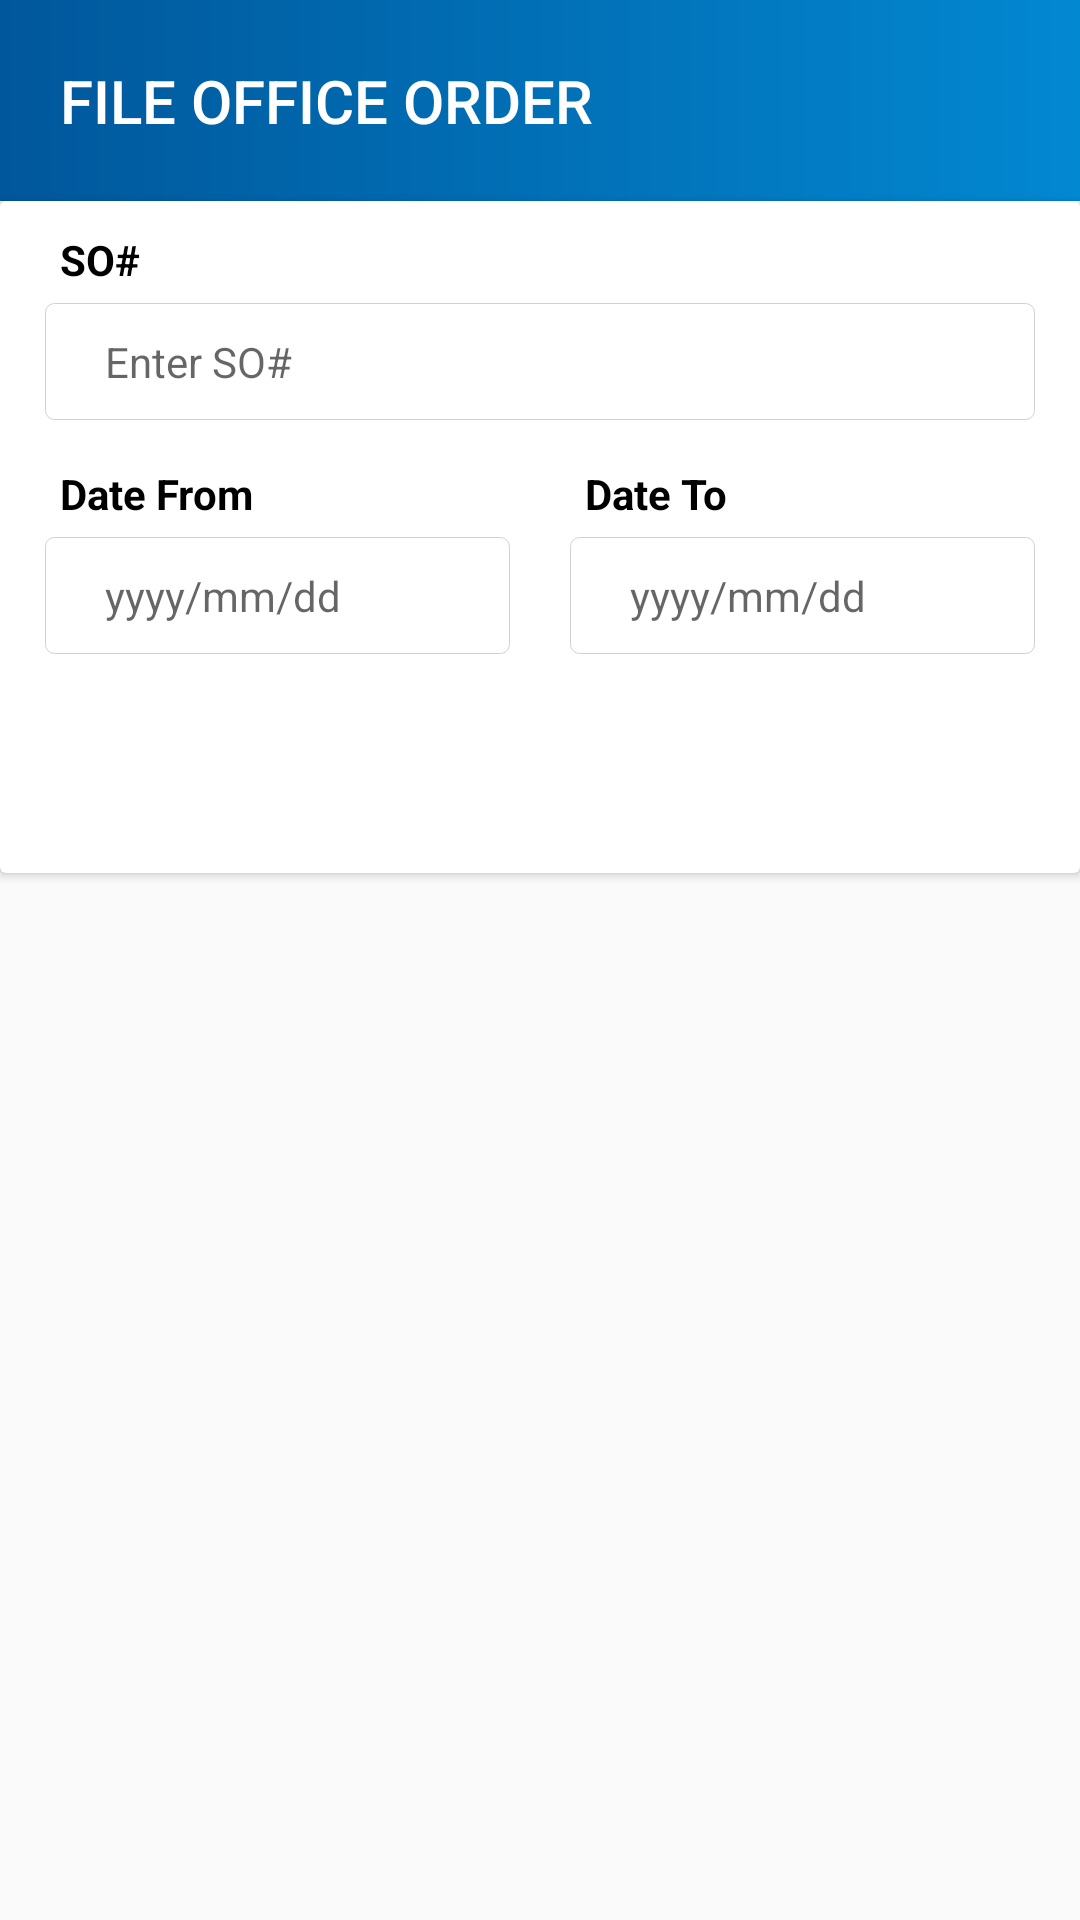

Write the Android layout XML for this screen, with the resource values it uses.
<!-- AndroidManifest.xml: application theme AppTheme -->
<!-- res/layout/dialog_add_so.xml -->
<?xml version="1.0" encoding="utf-8"?>
<androidx.constraintlayout.widget.ConstraintLayout xmlns:android="http://schemas.android.com/apk/res/android"
    xmlns:app="http://schemas.android.com/apk/res-auto"
    android:layout_width="match_parent"
    android:layout_height="wrap_content">


    <TextView
        android:id="@+id/title"
        android:layout_width="match_parent"
        android:layout_height="wrap_content"
        android:background="@drawable/bg_software_update"
        android:padding="20dp"
        android:text="FILE OFFICE ORDER"
        android:textAppearance="@style/TextAppearance.AppCompat.Title"
        android:textColor="#fff"
        app:layout_constraintTop_toTopOf="parent" />


    <androidx.cardview.widget.CardView
        android:layout_width="match_parent"
        android:layout_height="wrap_content"
        app:layout_constraintTop_toBottomOf="@+id/title">

        <androidx.constraintlayout.widget.ConstraintLayout
            android:layout_width="match_parent"
            android:layout_height="wrap_content"
            android:padding="5dp">

            <TextView
                android:id="@+id/dialog_so_no_label"
                android:layout_width="match_parent"
                android:layout_height="wrap_content"
                android:layout_marginLeft="10dp"
                android:layout_marginRight="10dp"
                android:padding="5dp"
                android:text="SO#"
                android:textAppearance="@style/TextAppearance.AppCompat.Small"
                android:textColor="#000"
                android:textStyle="bold"
                app:layout_constraintTop_toTopOf="parent" />

            <EditText
                android:id="@+id/dialog_so_no"
                android:layout_width="match_parent"
                android:layout_height="wrap_content"
                android:layout_marginLeft="10dp"
                android:layout_marginRight="10dp"
                android:background="@drawable/bg_rectangle_black_stroke"
                android:hint="Enter SO#"
                android:inputType="number"
                android:paddingLeft="20dp"
                android:paddingTop="10dp"
                android:paddingBottom="10dp"
                android:textAppearance="@style/TextAppearance.AppCompat.Small"
                app:layout_constraintTop_toBottomOf="@+id/dialog_so_no_label" />

            <TextView
                android:id="@+id/dialog_so_from_label"
                android:layout_width="0dp"
                android:layout_height="wrap_content"
                android:layout_marginLeft="10dp"
                android:layout_marginTop="10dp"
                android:layout_marginRight="10dp"
                android:padding="5dp"
                android:text="Date From"
                android:textAppearance="@style/TextAppearance.AppCompat.Small"
                android:textColor="#000"
                android:textStyle="bold"
                app:layout_constraintLeft_toLeftOf="parent"
                app:layout_constraintRight_toLeftOf="@+id/guideline"
                app:layout_constraintTop_toBottomOf="@+id/dialog_so_no" />

            <TextView
                android:id="@+id/dialog_so_from"
                android:layout_width="0dp"
                android:layout_height="wrap_content"
                android:layout_marginLeft="10dp"
                android:layout_marginRight="10dp"
                android:background="@drawable/bg_rectangle_black_stroke"
                android:drawableRight="@drawable/ic_calendar"
                android:hint="yyyy/mm/dd"
                android:paddingLeft="20dp"
                android:paddingTop="10dp"
                android:paddingBottom="10dp"
                android:textAppearance="@style/TextAppearance.AppCompat.Small"
                android:textColor="#000"
                app:layout_constraintLeft_toLeftOf="parent"
                app:layout_constraintRight_toLeftOf="@+id/guideline"
                app:layout_constraintTop_toBottomOf="@+id/dialog_so_from_label" />

            <TextView
                android:id="@+id/dialog_so_to_label"
                android:layout_width="0dp"
                android:layout_height="wrap_content"
                android:layout_marginLeft="10dp"
                android:layout_marginTop="10dp"
                android:layout_marginRight="10dp"
                android:padding="5dp"
                android:text="Date To"
                android:textAppearance="@style/TextAppearance.AppCompat.Small"
                android:textColor="#000"
                android:textStyle="bold"
                app:layout_constraintLeft_toRightOf="@+id/guideline"
                app:layout_constraintRight_toRightOf="parent"
                app:layout_constraintTop_toBottomOf="@+id/dialog_so_no" />


            <TextView
                android:id="@+id/dialog_so_to"
                android:layout_width="0dp"
                android:layout_height="wrap_content"
                android:layout_marginLeft="10dp"
                android:layout_marginRight="10dp"
                android:background="@drawable/bg_rectangle_black_stroke"
                android:drawableRight="@drawable/ic_calendar"
                android:hint="yyyy/mm/dd"
                android:paddingLeft="20dp"
                android:paddingTop="10dp"
                android:paddingBottom="10dp"
                android:textAppearance="@style/TextAppearance.AppCompat.Small"
                android:textColor="#000"
                app:layout_constraintLeft_toRightOf="@+id/guideline"
                app:layout_constraintRight_toRightOf="parent"
                app:layout_constraintTop_toBottomOf="@+id/dialog_so_to_label" />

            <Button
                android:id="@+id/dialog_btn_add_so"
                android:layout_width="match_parent"
                android:layout_height="wrap_content"
                android:layout_marginLeft="10dp"
                android:layout_marginTop="20dp"
                android:layout_marginRight="10dp"
                android:layout_marginBottom="20dp"
                android:background="@drawable/bg_button"
                android:padding="10dp"
                android:text="ADD"
                android:textColor="#fff"
                app:layout_constraintTop_toBottomOf="@+id/dialog_so_from" />


            <androidx.constraintlayout.widget.Guideline
                android:id="@+id/guideline"
                android:layout_width="1px"
                android:layout_height="match_parent"
                android:orientation="vertical"
                app:layout_constraintGuide_percent="0.5" />

        </androidx.constraintlayout.widget.ConstraintLayout>
    </androidx.cardview.widget.CardView>


</androidx.constraintlayout.widget.ConstraintLayout>
<!-- resources referenced by this layout -->
<resources>
  <!-- drawable bg_rectangle_black_stroke (drawable) -->
  <?xml version="1.0" encoding="utf-8"?>
  <shape xmlns:android="http://schemas.android.com/apk/res/android"
      android:shape="rectangle">
      <solid android:color="@color/white" />
      <stroke
          android:width="1px"
          android:color="#d1d1d1" />
      <corners android:radius="3dp" />
  
  </shape>
  <!-- drawable bg_software_update (drawable) -->
  <?xml version="1.0" encoding="utf-8"?>
  <shape xmlns:android="http://schemas.android.com/apk/res/android"
      android:shape="rectangle">
      <gradient
          android:angle="180"
          android:endColor="@color/colorPrimaryDark"
          android:startColor="@color/colorPrimary"
          android:type="linear" />
  </shape>
  <style name="AppTheme" parent="Theme.AppCompat.Light.NoActionBar">
          
          <item name="colorPrimary">@color/colorPrimary</item>
          <item name="colorPrimaryDark">@color/colorPrimaryDark</item>
          <item name="colorAccent">@color/colorAccent</item>
          <item name="android:actionMenuTextColor">@color/white</item>
      </style>
  <color name="white">#fff</color>
  <color name="colorPrimaryDark">#01579B</color>
  <color name="colorPrimary">#0288D1</color>
  <color name="colorAccent">#40C7F4</color>
</resources>
